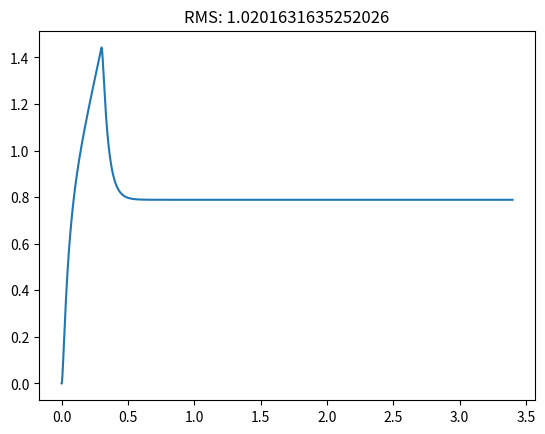

This chart was generated by the following Python code:
import matplotlib.pyplot as plt
from math import pi, sin, sqrt

# constants
R1 = 1100
R2 = 1300
R3 = 1600
R4 = 500
R5 = 1700
R6 = 700
R7 = 1200
C1 = 45/1e6
C2 = 45/1e6
t_RU1 = 0.3
Us1_max = 19
t_RU2 = 0.3
Us2_max = 14

# state variables
vC1 = 0
vC2 = 0

# time
t = 0
tDelta = 1e-5
tEnd = 3.4

# save arrays
T = []
IR4 = []

while t < tEnd:
    vUs1 = (Us1_max / t_RU1) * t
    if t >= t_RU1:
        vUs1 = Us1_max

    vUs2 = (Us2_max / t_RU2) * t
    if t >= t_RU2:
        vUs2 = Us2_max

    iR1 = (vUs1 - vC1) / R1
    iR2 = (vC1 - vC2) / R2
    iR3 = (vC1 - vUs2) / R3
    iR4 = (vC1 - vC2) / R4 
    iR5 = (vC2 - vUs2) / R5
    iR6 = (vUs2 - vUs1) / R6
    iR7 = (vUs1) / R7
    vC1Dot = 1/C1 * (iR1 - iR4 - iR2 - iR3)
    vC2Dot = 1/C2 * (iR4 + iR2 - iR5)

    # integrate
    vC1 += vC1Dot * tDelta
    vC2 += vC2Dot * tDelta


    # save variables
    T.append(t)
    IR4.append(iR4 * 1000)

    t += tDelta # update time


plt.plot(T, IR4)
plt.title(f'RMS: { max(IR4) / sqrt(2) }')
plt.show()

#0,8225 (med marginen: 0,0164)